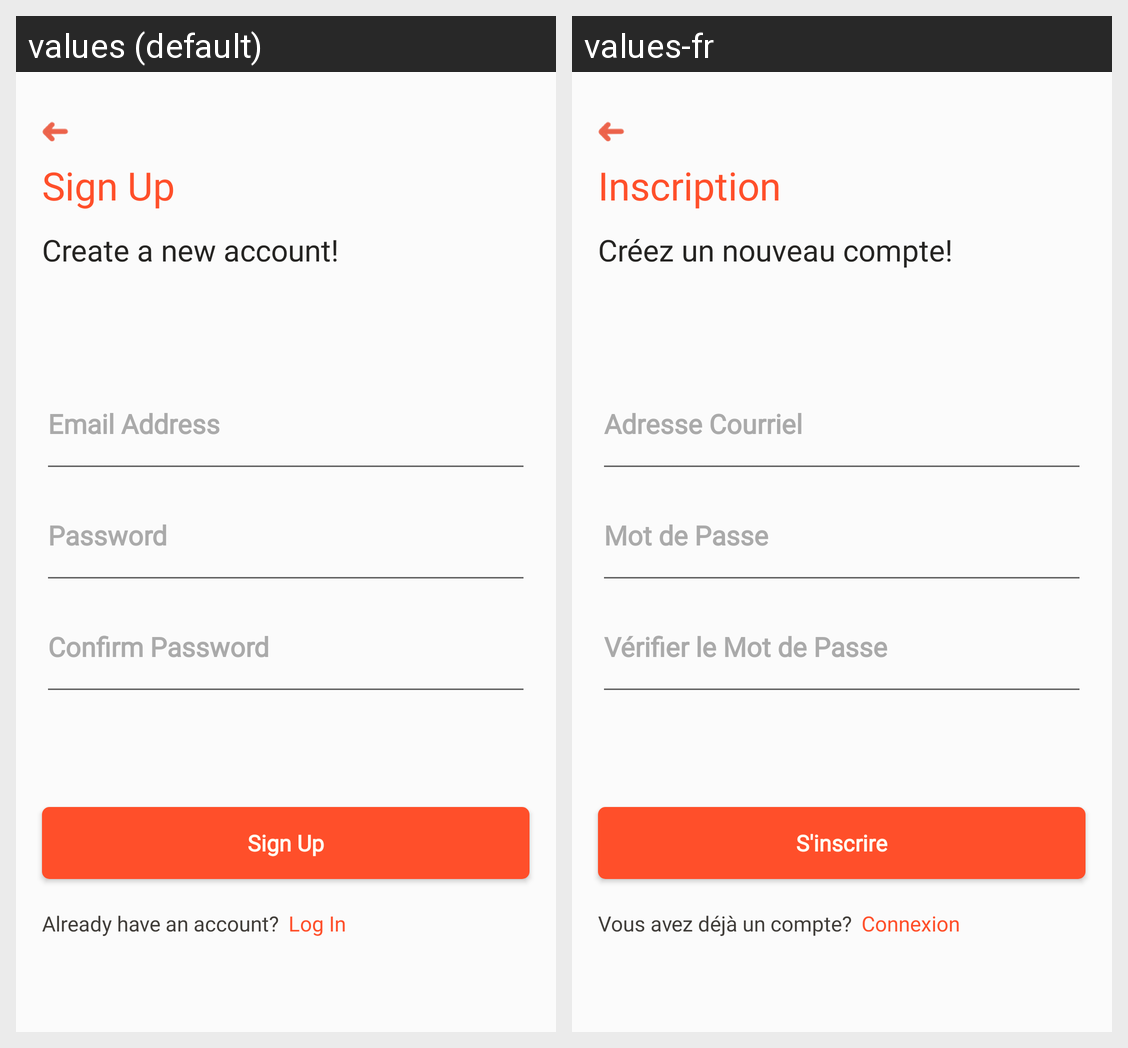

The same Android screen rendered under two of its app's locales, left to right. List the strings drawn on it with the default value and each locale's translation.
Android screen res/layout/fragment_signup.xml rendered under 2 locales, left to right: values (default), values-fr. Device: Nexus 5 (rendered at 1080×1920; each locale shown at half size, 540×960, under a caption strip naming it); theme Theme.MiniCapstone.
Strings drawn on this screen, with the default value and each locale's value (text and hints the layout hard-codes, and strings that could not be matched under every locale, appear in the picture but are not listed):

sign_up
  values: Sign Up
  values-fr: Inscription

create_new_account
  values: Create a new account!
  values-fr: Créez un nouveau compte!

email_edit_hint_signup
  values: Email Address
  values-fr: Adresse Courriel

password_edit_hint_signup
  values: Password
  values-fr: Mot de Passe

confirm_password_edit_hint_signup
  values: Confirm Password
  values-fr: Vérifier le Mot de Passe

signup_button
  values: Sign Up
  values-fr: S'inscrire

have_account
  values: Already have an account?
  values-fr: Vous avez déjà un compte?

go_to_login_button
  values: Log In
  values-fr: Connexion
